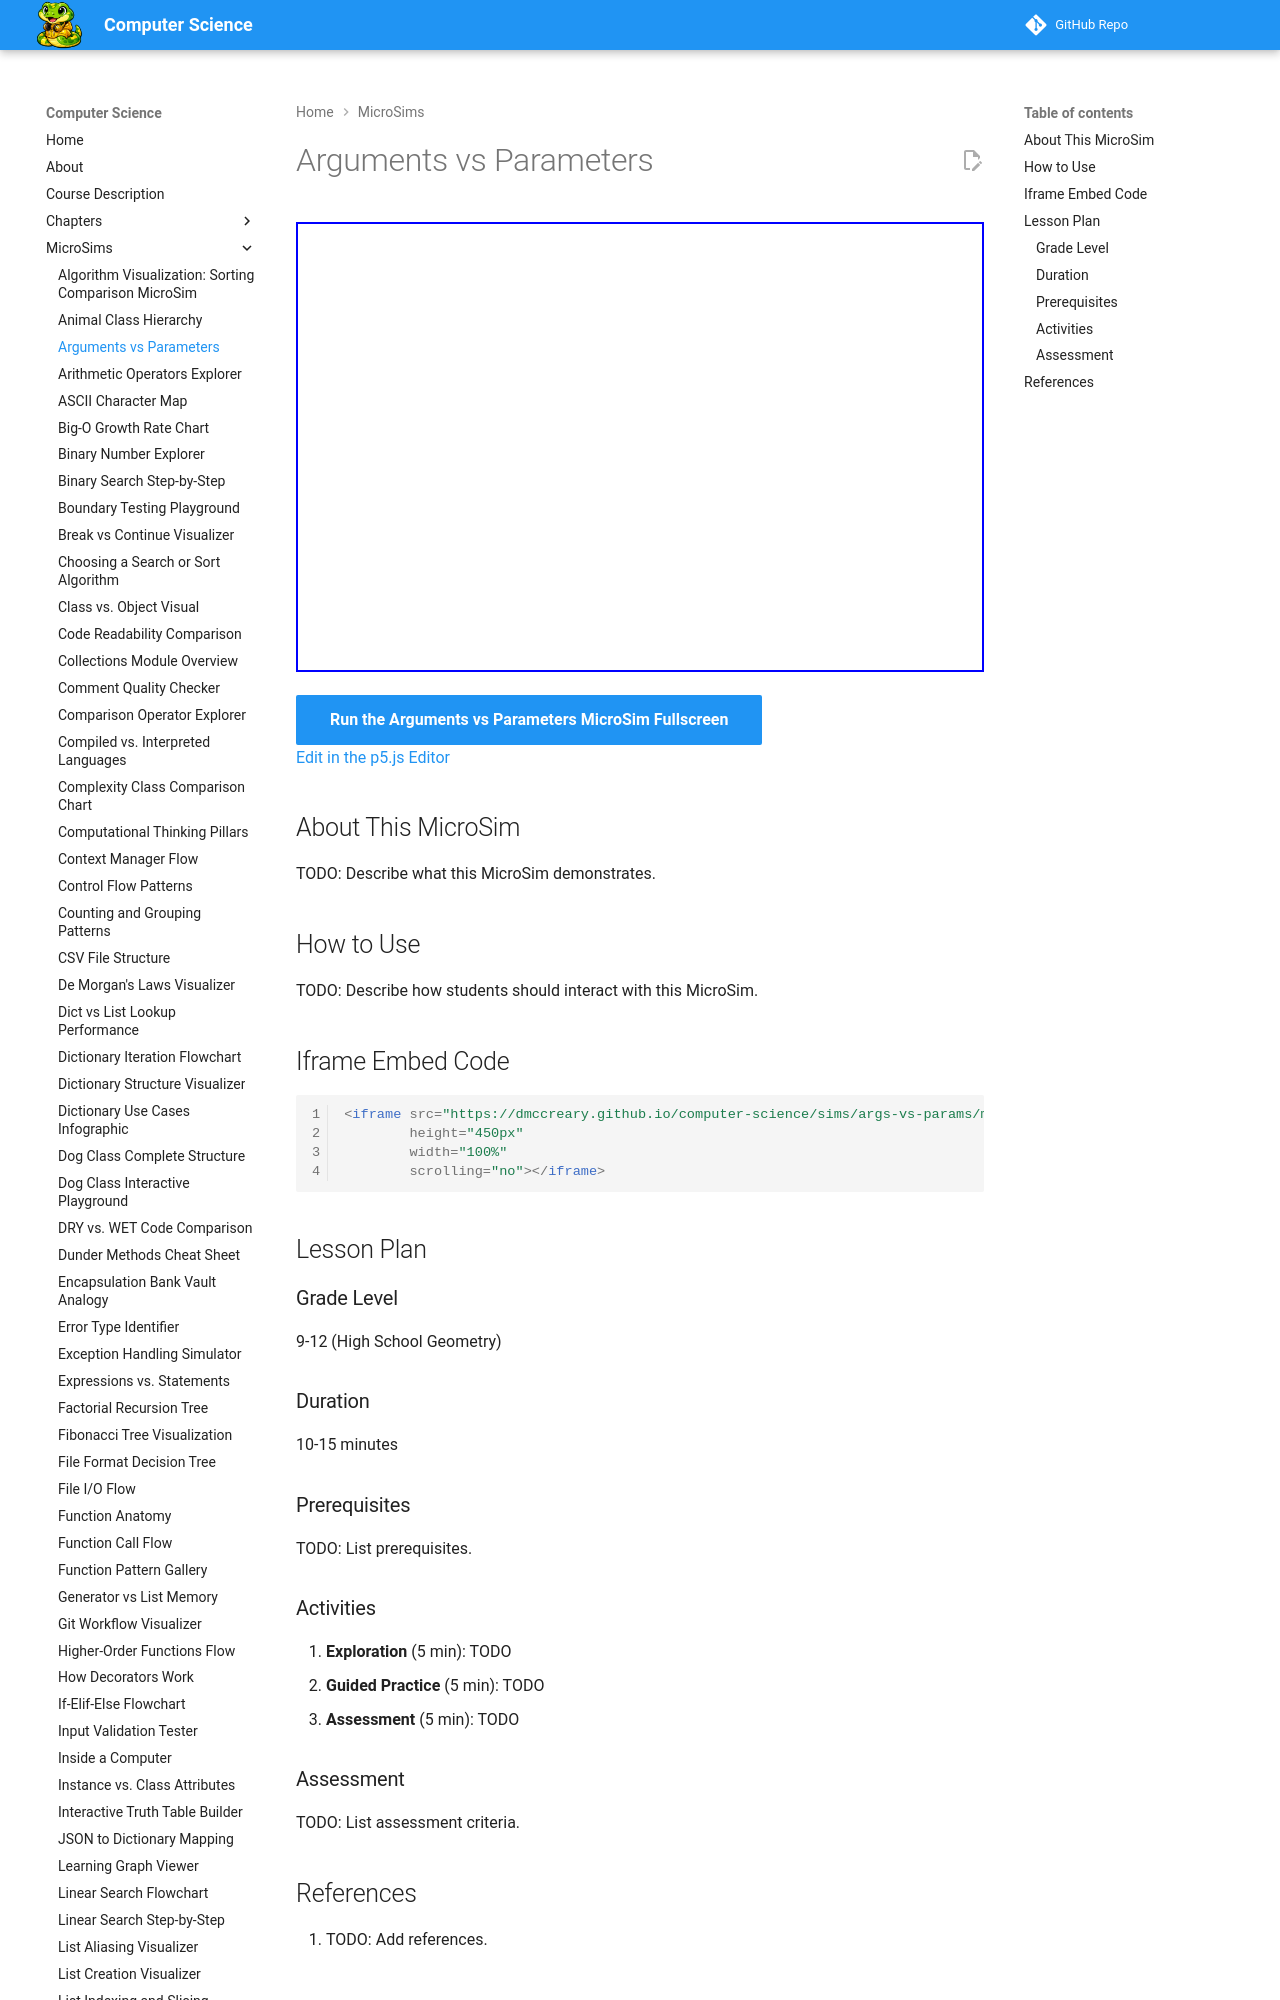

repository: dmccreary/computer-science · page: sims/args-vs-params/index.html · generator: mkdocs

---
title: Arguments vs Parameters
description: Interactive p5.js MicroSim for arguments vs parameters.
image: /sims/args-vs-params/args-vs-params.png
og:image: /sims/args-vs-params/args-vs-params.png
twitter:image: /sims/args-vs-params/args-vs-params.png
social:
   cards: false
quality_score: 0
---

# Arguments vs Parameters

<iframe src="main.html" height="450px" width="100%" scrolling="no"></iframe>

[Run the Arguments vs Parameters MicroSim Fullscreen](./main.html){ .md-button .md-button--primary }
<br/>
[Edit in the p5.js Editor](https://editor.p5js.org/)
